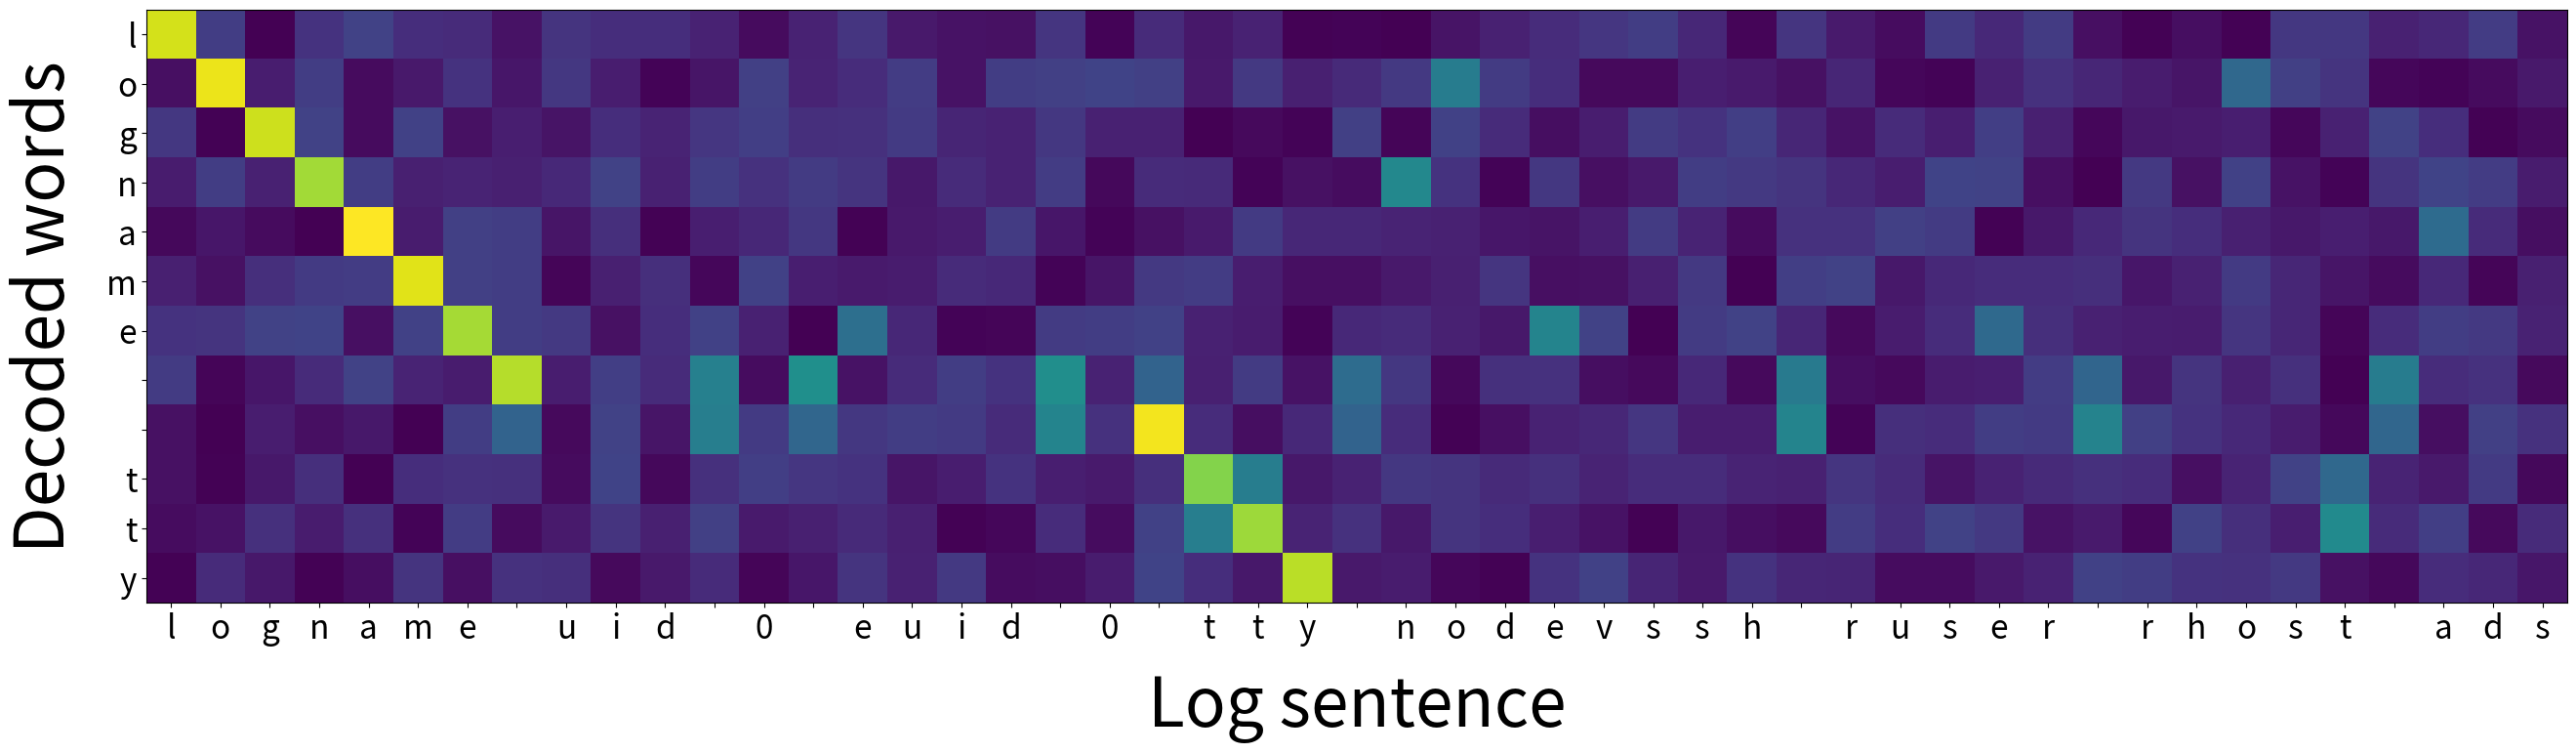
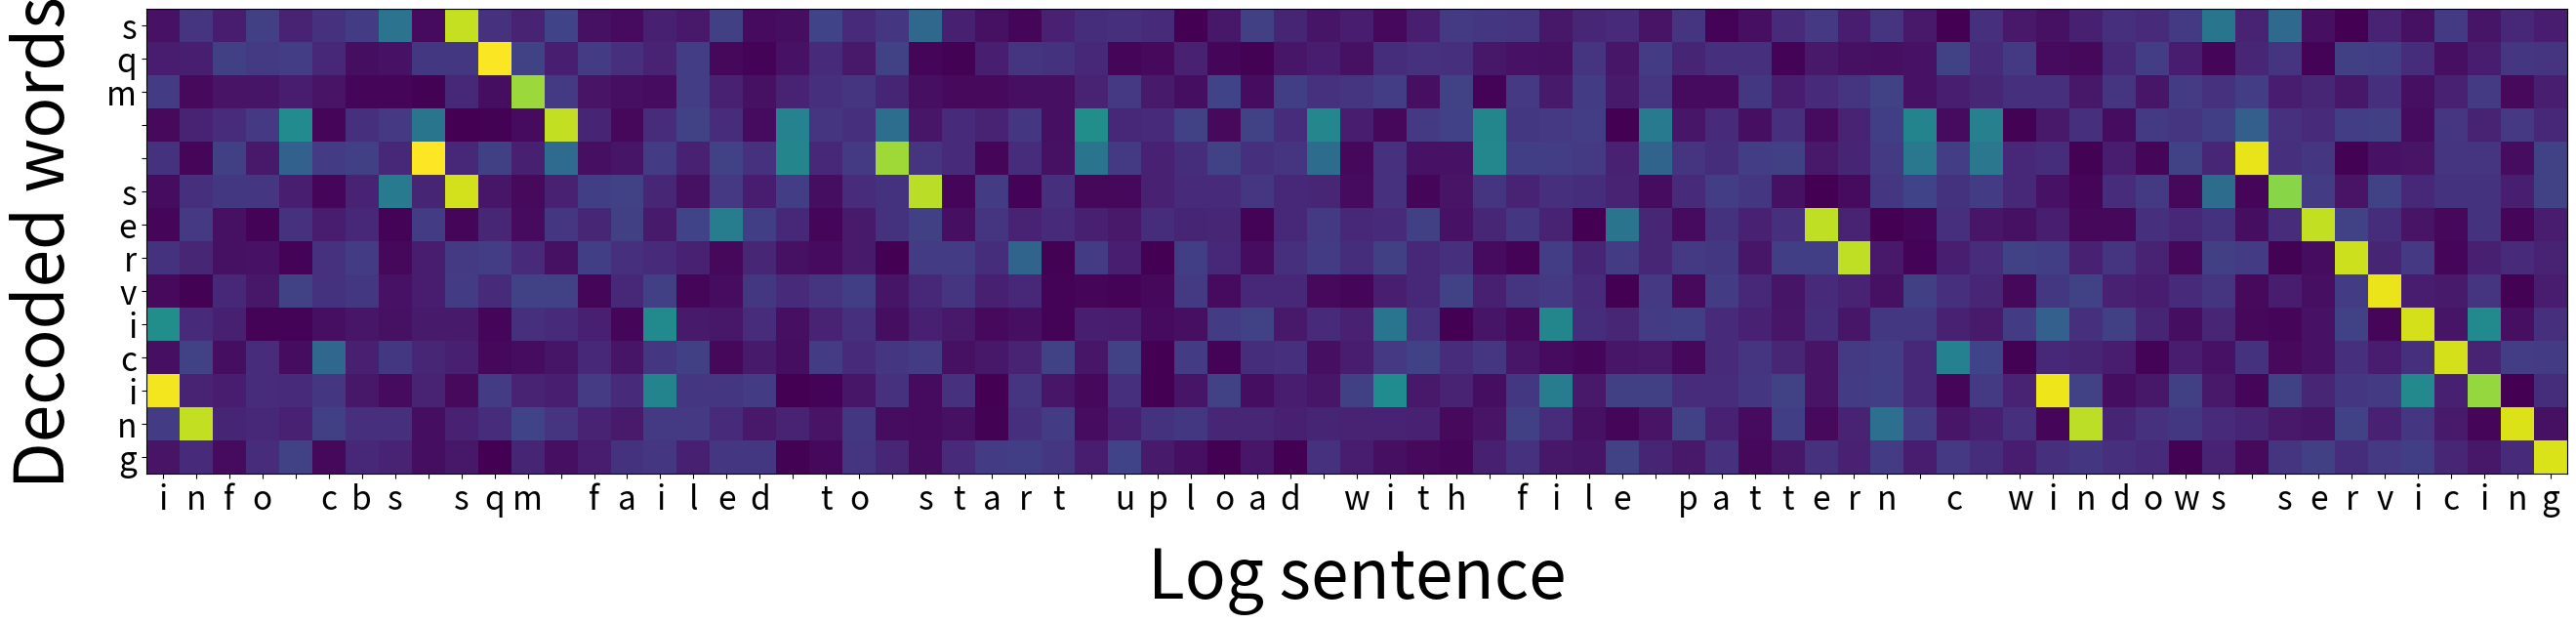

Write Python code to recreate these figures, in order.
import os
import numpy as np
import matplotlib.pyplot as plt

# Directory to save the results
RESULTS_DIR = "./results"


def create_attention_map(string1, string2):
    len_str1 = len(string1)
    len_str2 = len(string2)
    attention_map = np.zeros((len_str1, len_str2))  # Initialize all weights to 0
    for i in range(len_str1):
        for j in range(len_str2):
            if string1[i] == string2[j]:  # If the characters match
                if (
                    i > 0 and j > 0 and string1[i - 1] == string2[j - 1]
                ):  # If the previous characters also match
                    attention_map[i][j] = np.random.uniform(
                        0.8, 1.0
                    )  # Assign a weight between 0.8 and 1.0
                elif (
                    i < len_str1 - 1
                    and j < len_str2 - 1
                    and string1[i + 1] == string2[j + 1]
                ):  # If the next characters also match
                    attention_map[i][j] = np.random.uniform(
                        0.8, 1.0
                    )  # Assign a weight between 0.8 and 1.0
                else:  # If only the current characters match (not the neighbors)
                    attention_map[i][j] = np.random.uniform(
                        0.3, 0.5
                    )  # Assign a weight between 0.3 and 0.5
            else:  # If the characters do not match
                attention_map[i][j] = np.random.uniform(
                    0, 0.2
                )  # Assign a weight between 0 and 0.2
    return attention_map


def plot_attention_weights(string1, string2, filename=None):
    attention_map = create_attention_map(string1, string2)

    fig, ax = plt.subplots(figsize=(32, 32))
    ax.imshow(attention_map)

    ax.set_xticks(np.arange(attention_map.shape[1]))
    ax.set_yticks(np.arange(attention_map.shape[0]))

    ax.set_xticklabels(list(string2))
    ax.set_yticklabels(list(string1))

    ax.tick_params(labelsize=24)
    ax.tick_params(axis="x")

    ax.set_xlabel("Log sentence", fontsize=50, labelpad=20)  # Set x-axis label
    ax.set_ylabel("Decoded words", fontsize=50, labelpad=20)  # Set y-axis label

    if not os.path.exists(RESULTS_DIR):
        os.mkdir(RESULTS_DIR)
    if filename is None:
        plt.savefig(os.path.join(RESULTS_DIR, "attention.png"))
    else:
        plt.savefig(os.path.join(RESULTS_DIR, "{}".format(filename)))


# Execute with the string that the user wants
plot_attention_weights(
    "logname  tty",
    "logname uid 0 euid 0 tty nodevssh ruser rhost ads",
    filename="linux.png",
)

# Execute with the string that the user wants
plot_attention_weights(
    "sqm  servicing",
    "info cbs sqm failed to start upload with file pattern c windows servicing",
    filename="windows.png",
)
